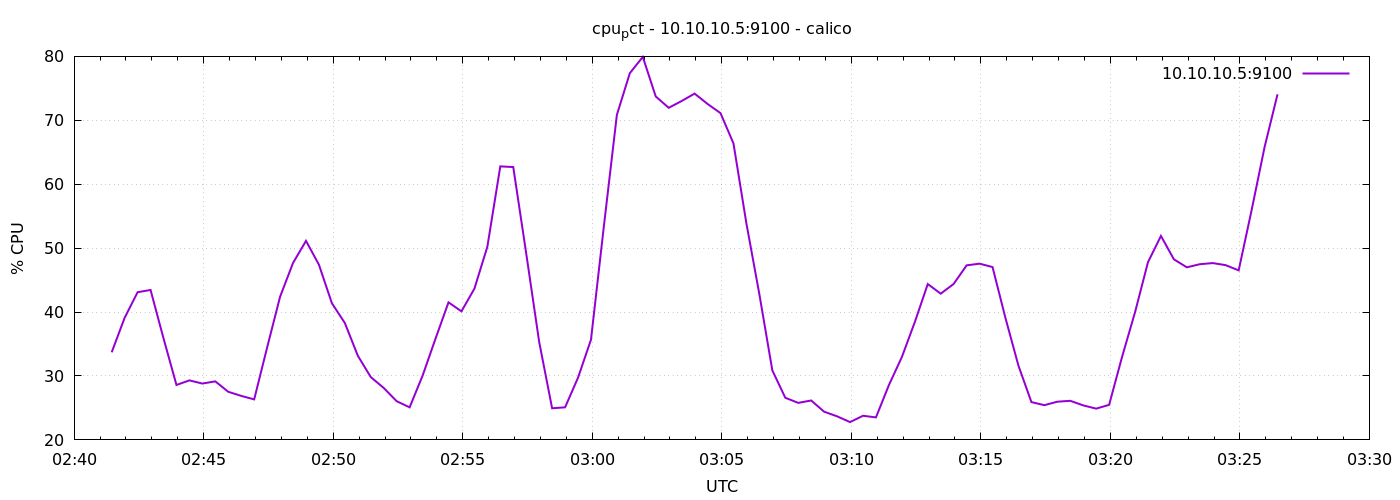

Source data for this figure (header and first rows):
1776825687	33.70476190476135
1776825717	39.1
1776825747	43.1
1776825777	43.46
1776825807	35.9
1776825837	28.6
1776825867	29.31
1776825897	28.81
1776825927	29.16
1776825957	27.52
1776825987	26.89
1776826017	26.34
1776826047	34.46
1776826077	42.4
1776826107	47.69
1776826137	51.14
1776826167	47.4
1776826197	41.37
1776826227	38.29
1776826257	33.17
1776826287	29.83
1776826317	28.13
1776826347	26.05
1776826377	25.09
1776826407	30.04
1776826437	35.85
1776826467	41.51
1776826497	40.11
1776826527	43.66
1776826557	50.21
1776826587	62.79
1776826617	62.69
1776826647	49.18
1776826677	35.34
1776826707	24.95
1776826737	25.1
1776826767	29.73
1776826797	35.68
1776826827	53.51
1776826857	70.85
1776826887	77.38
1776826917	79.92
1776826947	73.73
1776826977	71.96
1776827007	73.02
1776827037	74.18
1776827067	72.56
1776827097	71.12
1776827127	66.39
1776827157	53.85
1776827187	42.78
1776827217	30.88
1776827247	26.6
1776827277	25.79
1776827307	26.17
1776827337	24.41
1776827367	23.69
1776827397	22.79
1776827427	23.78
1776827457	23.52
1776827487	28.58
... 30 more rows
